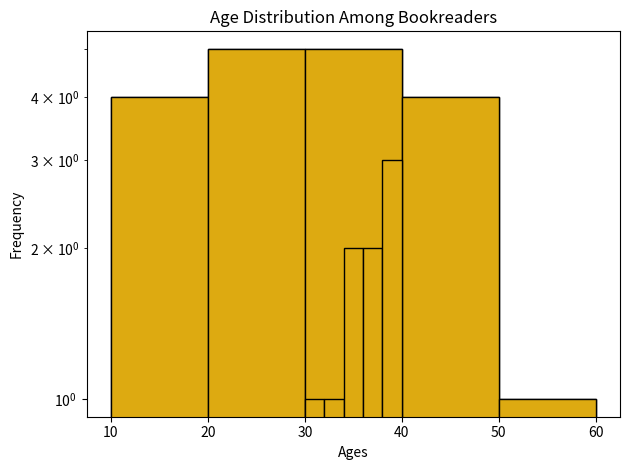

Reproduce this figure in Python.
# [redacted]
# [redacted]

# Histograms
# A histogram is an approximate representation of the distribution of numerical data.To construct a histogram,the first step is to <b>bin</b> the range of values (dividing the entire range of values into a series of intervals) the data.Follow the following steps to plot histograms with the help of matplotlib and Python.

# imports
from matplotlib import pyplot as plt
import numpy as np


# organizing the data

# different ages among bookreaders in a library
ages = np.array([14,15,17,19,21,23,24,27,29,33,35,36,37,39,41,43,45,49,50])

# bins
# bins are used to group the data
bins = np.array([10,20,30,40,50,60])


# plotting 
plt.hist(ages,bins)

"""
The hist() method is used to plot a histogram, the first parameter is the set of values to be plotted and the second yet not mandatory attribute is bins which is used to group the data to be plotted
"""

plt.title("Age Distribution Among Bookreaders")

plt.xlabel("Ages")
plt.ylabel("Frequency")

plt.tight_layout()
plt.show()


# adding an edge color to the plot
# adding an edge color is as simple as passing the edgecolor with a color value
plt.hist(ages,bins,edgecolor="black")

plt.title("Age Distribution Among Bookreaders")

plt.xlabel("Ages")
plt.ylabel("Frequency")

plt.tight_layout()
plt.show()


# changing colors for the bars

# color
color =  ["#ddaa11"]

# we can change the default color of our bars by passing the color value to the color argument
plt.hist(ages,bins,color=color,edgecolor="Black")

plt.title("Age Distribution Among Bookreaders")

plt.xlabel("Ages")
plt.ylabel("Frequency")

plt.tight_layout()
plt.show()


# plotting a chart on a logarithmic scale
"""When a large dataset isn given then a few groups within the data might become obscure in comparison with another group,that's the reason a plot with a logarithmic scale is plotted."""

# data 
population = np.array([10,20,30,33,34,35,36,37,38.5,39,50,39.5])

age_groups = np.array([30,32,34,36,38,40,42])

# plotting 
plt.hist(population,age_groups,color=color,edgecolor="Black",log=True)

plt.title("Age Distribution Among Bookreaders")

plt.xlabel("Ages")
plt.ylabel("Frequency")

plt.tight_layout()
plt.show()

# That's it for today...See you in the next tutorial...Until then a H3avren style Ta-Da...

